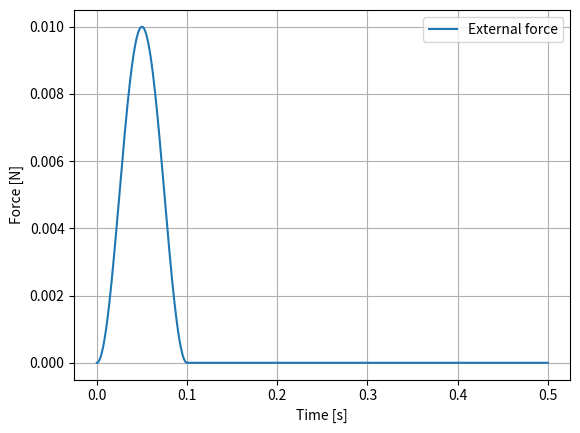

This chart was generated by the following Python code: (Note: this script raises an exception after producing the figure.)
"""
Semi-analytic solving of a hyperelastic bar impact (1D)

Analytical solution for vibrating parts (force without its constant value)
Assumption of small strains is made for vibrating part. Then, a linear PDE
is obtain. This equation is analytically solved in Fourier space
"""

#%% Librairies import
from scipy.fft import fft, ifft, fftfreq
from scipy.signal import find_peaks
from matplotlib.pyplot import plot, figure, xlabel, ylabel, grid, legend, show
from numpy import linspace, cos, sin, sqrt, pi, size, zeros, abs, ones

#%% External force definition
F0 = 0.01 #N
T = 0.1 #s
tf = 0.5 #s
n = 1000 #Number of points
t = linspace(0,tf,n)

#%% External force computation
f = zeros(size(t))

for i in range(len(t)):
    if t[i] <= T:
        f[i] = (F0/2)*(1 - cos(2*pi*t[i]/T))
##        f[i] = F0
    else:
        continue

#Plot force
figure(1)
plot(t,f,'-',label='External force')
xlabel('Time [s]')
ylabel('Force [N]')
grid(which='both')
legend(loc = 'best')

#%% Geometrical values
L = 0.1 #Beam length [m]
d0 = 0.01 #Beam diameter [m]
S0 = (pi/4)*d0**2 #Cross-sectional area [m²]

#%% Material parameters (from Kleiven, 2007)
mu1 = 107.6; mu2 = -240.8 #[Pa]
alpha1 = 10.1; alpha2 = -12.9 #[1]
mu = 0.5*(mu1*alpha1 + mu2*alpha2)
rho = 1.04e-3 #Brain density [kg/m^3]
# Deduce wave celerity
c = sqrt(3*mu/rho); print(c)
#%% Execute code to extract vibrating part of external force from FFT
with open("FFT_external_force_1D.py") as r:
    exec(r.read())

#%% Compute beam function H(X,omega) for different values of X
def H1d(X,omega):
    """
    This function computes "beam function" value for position X and pulsation omega

    INPUTS :
    - X [array or float]: position at initial configuration in m
    - omega [array or float]: pulsation in rad/s
    OUTPUT :
    - H [array or float]: "beam function" value in m/N
    """
    H = zeros(size(omega))
##    for i in range(len(omega)):
##        if abs(omega[i]) < 1e-6:
##            H[i] = (X - L)/(3*mu*S0)
##        else:
##            H[i] = (c/(3*mu*S0*omega[i]))*(sin(omega[i]*(X - L)/c)/cos(omega[i]*L/c))
    H[1:-1] = (c/(3*mu*S0*omega[1:-1]))*(sin(omega[1:-1]*(X - L)/c)/cos(omega[1:-1]*L/c))
    H[0] = (X - L)/(3*mu*S0)

    return H

# Compute for specific values of X (0, L/4, L/2, 3L/4, L)
omega = 2*pi*fftfreq(n, T)

H0 = H1d(0,omega) #X = 0
H1 = H1d(L/4,omega) #X = L/4
H2 = H1d(L/2,omega) #X = L/2
H3 = H1d(3*L/4,omega) #X = 3L/4
H4 = H1d(L,omega) #X = L
##for i in range(size(omega,1)):
##    if abs(omega[i]) < 1e-6:
##        H[i] = (0 - L)/(3*mu*S0)
##    else:
##        H[i] = (c/(3*mu*S0*omega[i]))*(sin(omega[i]*(0 - L)/c)/cos(omega[i]*L/c))


figure(3)
##plot(omega, 2.0/n * abs(dynamicFFreq[0:n//2]),'k-', label = 'Vibrating component')
plot(omega[:n//2],2.0/n*abs(H0[:n//2]),label = r"$H(0,\omega)$")
plot(omega[:n//2],2.0/n*abs(H1[:n//2]),label = r"$H(L/4,\omega)$")
plot(omega[:n//2],2.0/n*abs(H2[:n//2]),label = r"$H(L/2,\omega)$")
plot(omega[:n//2],2.0/n*abs(H3[:n//2]),label = r"$H(3L/4,\omega)$")
plot(omega[:n//2],2.0/n*abs(H4[:n//2]),label = r"$H(L,\omega)$")
xlabel(r'\omega')
legend(loc = 'best')

#%% Compute resultant deltaU spectra
U0 = H0*dynamicFFreq
U1 = H1*dynamicFFreq
U2 = H2*dynamicFFreq
U3 = H3*dynamicFFreq
U4 = H4*dynamicFFreq

figure(4)
plot(omega[:n//2],2.0/n*abs(U0[:n//2]),label = r"$\delta \tilde{u}(0,\omega)$")
plot(omega[:n//2],2.0/n*abs(U1[:n//2]),label = r"$\delta \tilde{u}(L/4,\omega)$")
plot(omega[:n//2],2.0/n*abs(U2[:n//2]),label = r"$\delta \tilde{u}(L/2,\omega)$")
plot(omega[:n//2],2.0/n*abs(U3[:n//2]),label = r"$\delta \tilde{u}(3L/4,\omega)$")
plot(omega[:n//2],2.0/n*abs(U4[:n//2]),label = r"$\delta \tilde{u}(L,\omega)$")
xlabel(r'\omega')
legend(loc = 'best')

#%% Then time-trajectories
u0 = ifft(U0); u0 = u0.real
u1 = ifft(U1); u1 = u1.real
u2 = ifft(U2); u2 = u2.real
u3 = ifft(U3); u3 = u3.real
u4 = ifft(U4); u4 = u4.real

figure(5)
plot(t,u0,label = r"$\delta u(0,t)$")
plot(t,u1,label = r"$\delta u(L/4,t)$")
plot(t,u2,label = r"$\delta u(L/2,t)$")
plot(t,u3,label = r"$\delta u(3L/4,t)$")
plot(t,u4,label = r"$\delta u(L,t)$")
xlabel('time')


show()
